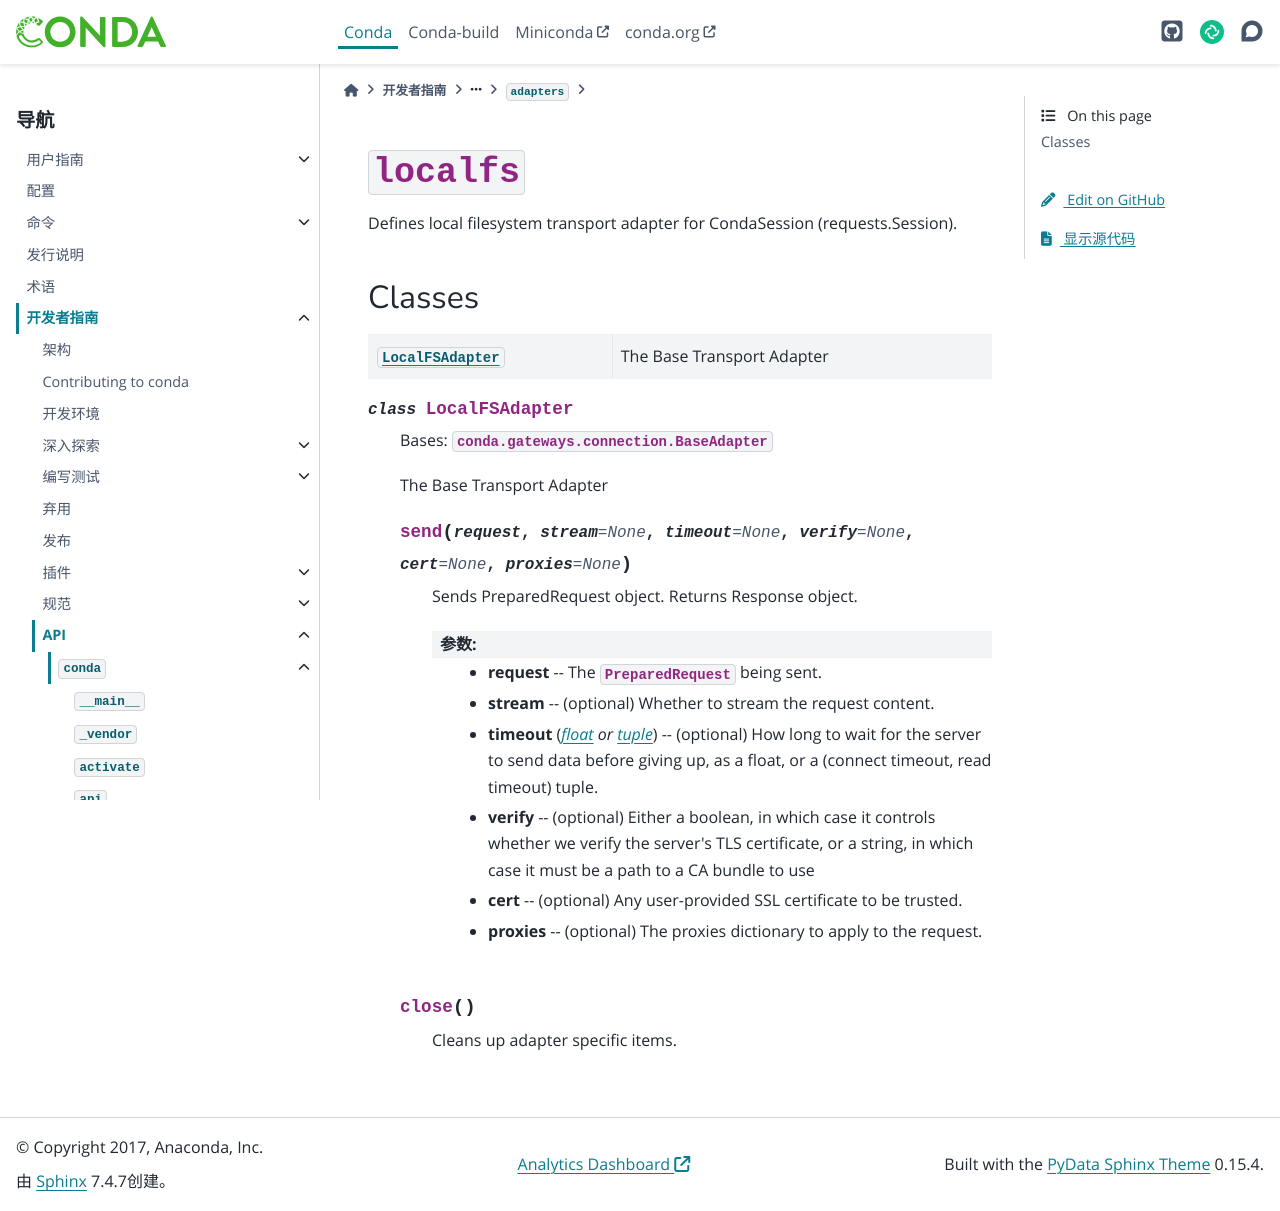

repository: hellowac/conda-zh-cn · page: dev-guide/api/conda/gateways/connection/adapters/localfs/index.html · generator: sphinx

:py:mod:`localfs`
=================

.. py:module:: conda.gateways.connection.adapters.localfs

.. autoapi-nested-parse::

   Defines local filesystem transport adapter for CondaSession (requests.Session).



Classes
-------

.. autoapisummary::

   conda.gateways.connection.adapters.localfs.LocalFSAdapter




.. py:class:: LocalFSAdapter


   Bases: :py:obj:`conda.gateways.connection.BaseAdapter`

   The Base Transport Adapter

   .. py:method:: send(request, stream=None, timeout=None, verify=None, cert=None, proxies=None)

      Sends PreparedRequest object. Returns Response object.

      :param request: The :class:`PreparedRequest <PreparedRequest>` being sent.
      :param stream: (optional) Whether to stream the request content.
      :param timeout: (optional) How long to wait for the server to send
          data before giving up, as a float, or a :ref:`(connect timeout,
          read timeout) <timeouts>` tuple.
      :type timeout: float or tuple
      :param verify: (optional) Either a boolean, in which case it controls whether we verify
          the server's TLS certificate, or a string, in which case it must be a path
          to a CA bundle to use
      :param cert: (optional) Any user-provided SSL certificate to be trusted.
      :param proxies: (optional) The proxies dictionary to apply to the request.


   .. py:method:: close()

      Cleans up adapter specific items.
